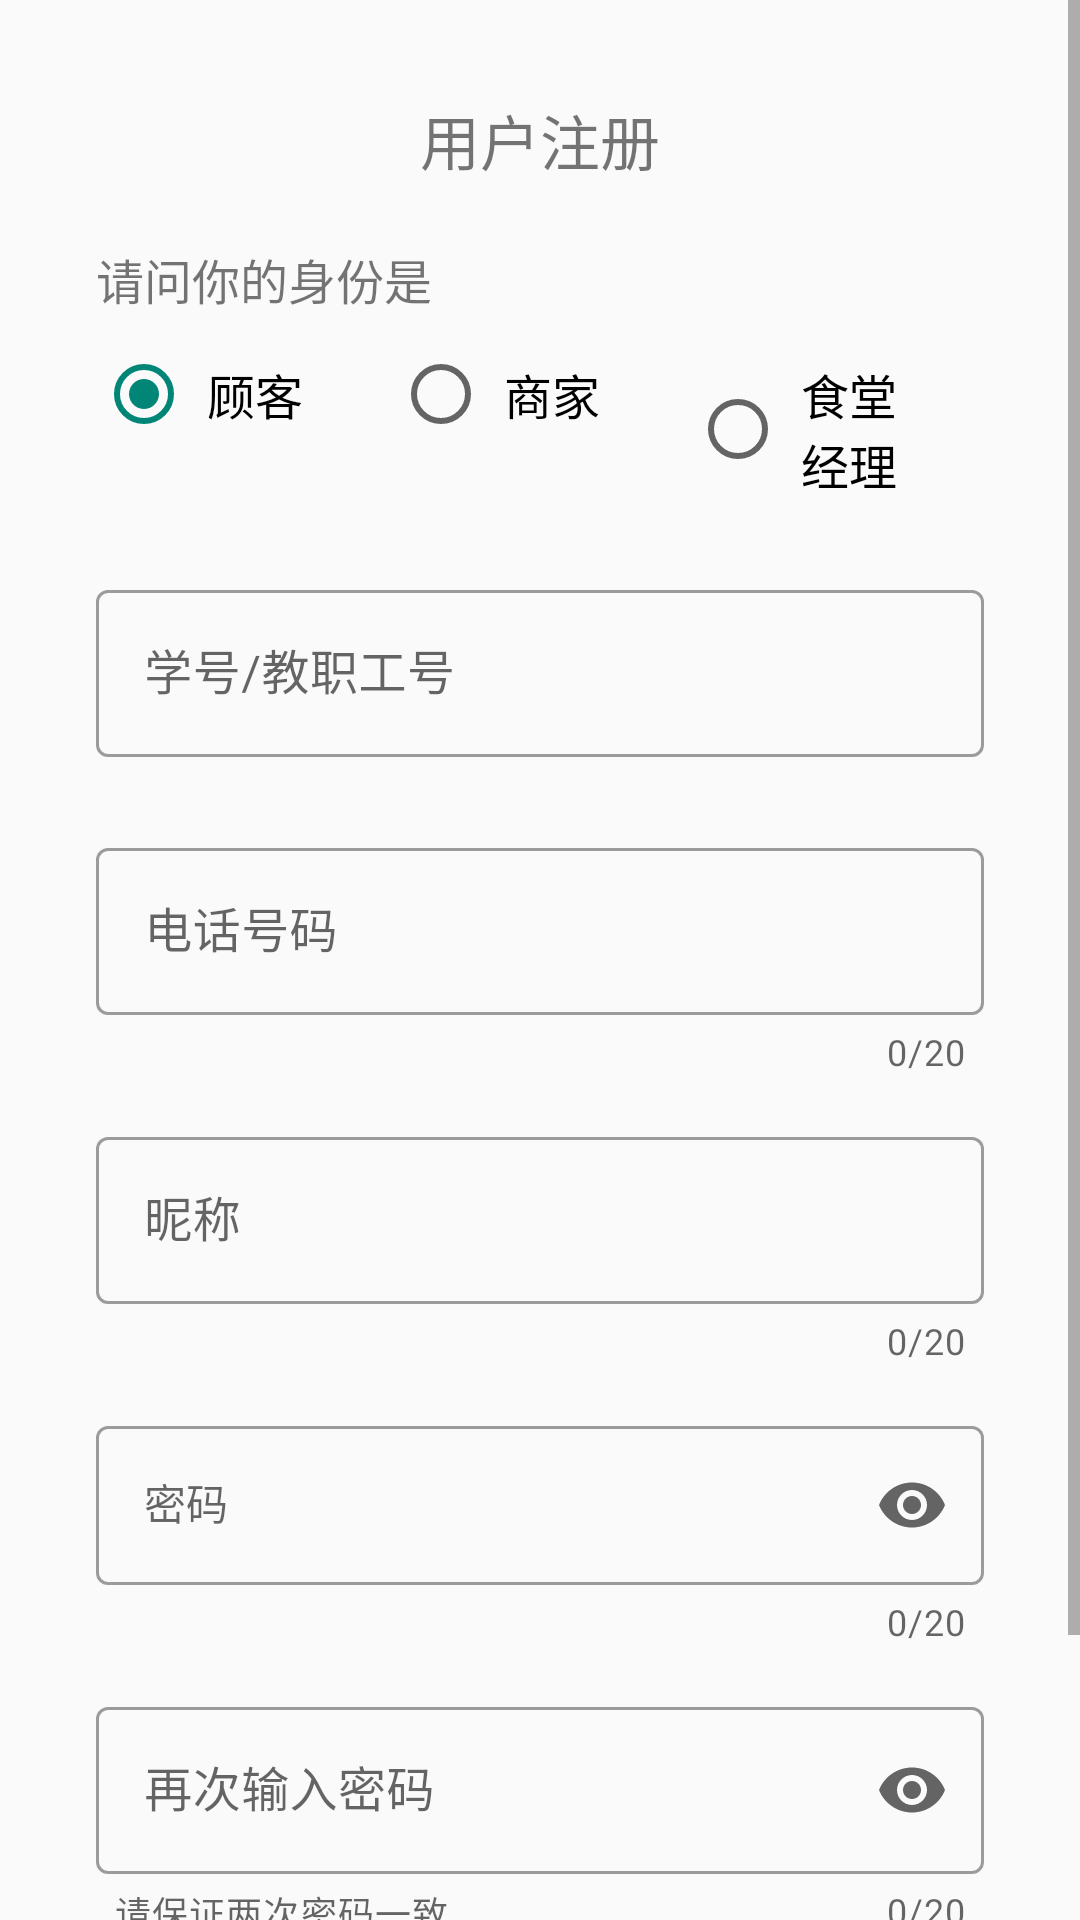

Android layout source for this screen:
<!-- AndroidManifest.xml: application theme Theme.Order -->
<!-- res/layout/activity_register.xml -->
<?xml version="1.0" encoding="utf-8"?>
<ScrollView xmlns:android="http://schemas.android.com/apk/res/android"
    xmlns:app="http://schemas.android.com/apk/res-auto"
    xmlns:tools="http://schemas.android.com/tools"
    android:id="@+id/scroll_register"
    android:layout_width="match_parent"
    android:layout_height="match_parent">


    <LinearLayout
        android:layout_width="match_parent"
        android:layout_height="wrap_content"
        android:orientation="vertical"
        android:padding="22dp">

        <TextView
            android:id="@+id/text_register_title"
            android:layout_width="match_parent"
            android:layout_height="wrap_content"
            android:layout_margin="10dp"
            android:gravity="center"
            android:text="用户注册"
            android:textSize="20sp" />

        <TextView
            android:id="@+id/text_question"
            android:layout_width="match_parent"
            android:layout_height="wrap_content"
            android:layout_marginLeft="10dp"
            android:layout_marginTop="10dp"
            android:layout_marginRight="10dp"
            android:text="请问你的身份是"
            android:textSize="16dp" />

        <RadioGroup
            android:id="@+id/select_group"
            android:layout_width="match_parent"
            android:layout_height="wrap_content"
            android:layout_marginLeft="10dp"
            android:layout_marginRight="10dp"
            android:layout_marginBottom="10dp"
            android:orientation="horizontal">

            <RadioButton
                android:id="@+id/select_customer"
                android:layout_width="wrap_content"
                android:layout_height="wrap_content"
                android:checked="true"
                android:paddingVertical="15dp"
                android:paddingStart="5dp"
                android:paddingEnd="15dp"
                android:text="顾客"
                android:textSize="16sp" />

            <RadioButton
                android:id="@+id/select_seller"
                android:layout_width="wrap_content"
                android:layout_height="wrap_content"
                android:layout_marginStart="15dp"
                android:paddingVertical="15dp"
                android:paddingStart="5dp"
                android:paddingEnd="15dp"
                android:text="商家"
                android:textSize="16sp" />

            <RadioButton
                android:id="@+id/select_manager"
                android:layout_width="wrap_content"
                android:layout_height="wrap_content"
                android:layout_marginStart="15dp"
                android:paddingVertical="15dp"
                android:paddingStart="5dp"
                android:paddingEnd="15dp"
                android:text="食堂经理"
                android:textSize="16sp" />

        </RadioGroup>

        <com.google.android.material.textfield.TextInputLayout
            android:id="@+id/input_staff"
            style="@style/Widget.MaterialComponents.TextInputLayout.OutlinedBox"
            android:layout_width="match_parent"
            android:layout_height="wrap_content"
            android:layout_marginBottom="15dp"
            android:hint="所在食堂窗口名称"
            android:visibility="gone"
            app:endIconMode="clear_text">

            <com.google.android.material.textfield.TextInputEditText
                android:id="@+id/edit_staff"
                android:layout_width="match_parent"
                android:layout_height="wrap_content"
                android:layout_margin="10dp"
                android:inputType="number"
                android:maxLength="20" />
        </com.google.android.material.textfield.TextInputLayout>

        <com.google.android.material.textfield.TextInputLayout
            android:id="@+id/input_manager"
            style="@style/Widget.MaterialComponents.TextInputLayout.OutlinedBox"
            android:layout_width="match_parent"
            android:layout_height="wrap_content"
            android:layout_marginBottom="15dp"
            android:hint="所管理的食堂(1/2/3/4)"
            android:visibility="gone"
            app:endIconMode="clear_text">

            <com.google.android.material.textfield.TextInputEditText
                android:id="@+id/edit_manager"
                android:layout_width="match_parent"
                android:layout_height="wrap_content"
                android:layout_margin="10dp"
                android:inputType="number"
                android:maxLength="20" />
        </com.google.android.material.textfield.TextInputLayout>

        <com.google.android.material.textfield.TextInputLayout
            android:id="@+id/input_school_id"
            style="@style/Widget.MaterialComponents.TextInputLayout.OutlinedBox"
            android:layout_width="match_parent"
            android:layout_height="wrap_content"
            android:layout_marginBottom="15dp"
            android:hint="学号/教职工号"
            app:endIconMode="clear_text">

            <com.google.android.material.textfield.TextInputEditText
                android:id="@+id/edit_school_id"
                android:layout_width="match_parent"
                android:layout_height="wrap_content"
                android:layout_margin="10dp"
                android:inputType="number"
                android:maxLength="20" />
        </com.google.android.material.textfield.TextInputLayout>

        
        
        
        
        
        
        
        
        
        

        
        
        
        
        
        
        

        <com.google.android.material.textfield.TextInputLayout
            android:id="@+id/input_phone"
            style="@style/Widget.MaterialComponents.TextInputLayout.OutlinedBox"
            android:layout_width="match_parent"
            android:layout_height="match_parent"
            android:layout_marginBottom="15dp"
            android:hint="电话号码"
            app:counterEnabled="true"
            app:counterMaxLength="20"
            app:endIconMode="clear_text">

            <com.google.android.material.textfield.TextInputEditText
                android:id="@+id/edit_phone"
                android:layout_width="match_parent"
                android:layout_height="wrap_content"
                android:layout_marginLeft="10dp"
                android:layout_marginTop="10dp"
                android:layout_marginRight="10dp"
                android:inputType="phone"
                android:maxLength="20" />
        </com.google.android.material.textfield.TextInputLayout>

        <com.google.android.material.textfield.TextInputLayout
            android:id="@+id/input_alias"
            style="@style/Widget.MaterialComponents.TextInputLayout.OutlinedBox"
            android:layout_width="match_parent"
            android:layout_height="match_parent"
            android:layout_marginBottom="15dp"
            android:hint="昵称"
            app:counterEnabled="true"
            app:counterMaxLength="20"
            app:endIconMode="clear_text">

            <com.google.android.material.textfield.TextInputEditText
                android:id="@+id/edit_alias"
                android:layout_width="match_parent"
                android:layout_height="wrap_content"
                android:layout_marginLeft="10dp"
                android:layout_marginTop="10dp"
                android:layout_marginRight="10dp"
                android:inputType="text"
                android:maxLength="20" />
        </com.google.android.material.textfield.TextInputLayout>

        <com.google.android.material.textfield.TextInputLayout
            android:id="@+id/input_password"
            style="@style/Widget.MaterialComponents.TextInputLayout.OutlinedBox"
            android:layout_width="match_parent"
            android:layout_height="match_parent"
            android:layout_marginBottom="15dp"
            android:hint="密码"
            app:counterEnabled="true"
            app:counterMaxLength="20"
            app:endIconMode="password_toggle"
            app:errorEnabled="true"
            app:errorIconDrawable="@drawable/ic_error"
            app:helperTextEnabled="true">

            <com.google.android.material.textfield.TextInputEditText
                android:id="@+id/edit_password"
                style="@style/Widget.MaterialComponents.TextInputLayout.OutlinedBox"
                android:layout_width="match_parent"
                android:layout_height="wrap_content"
                android:layout_marginLeft="10dp"
                android:layout_marginTop="10dp"
                android:layout_marginRight="10dp"
                android:inputType="textPassword"
                android:maxLength="20" />
        </com.google.android.material.textfield.TextInputLayout>

        <com.google.android.material.textfield.TextInputLayout
            android:id="@+id/input_pass_confirm"
            style="@style/Widget.MaterialComponents.TextInputLayout.OutlinedBox"
            android:layout_width="match_parent"
            android:layout_height="match_parent"
            android:layout_marginBottom="15dp"
            android:hint="再次输入密码"
            app:counterEnabled="true"
            app:counterMaxLength="20"
            app:endIconMode="password_toggle"
            app:errorEnabled="true"
            app:errorIconDrawable="@drawable/ic_error"
            app:helperText="请保证两次密码一致"
            app:helperTextEnabled="true">

            <com.google.android.material.textfield.TextInputEditText
                android:id="@+id/edit_pass_confirm"
                android:layout_width="match_parent"
                android:layout_height="wrap_content"
                android:layout_marginLeft="10dp"
                android:layout_marginTop="10dp"
                android:layout_marginRight="10dp"
                android:inputType="textPassword"
                android:maxLength="20" />
        </com.google.android.material.textfield.TextInputLayout>

        <ProgressBar
            android:id="@+id/register_progress"
            style="?android:attr/progressBarStyle"
            android:layout_width="match_parent"
            android:layout_height="wrap_content"
            android:visibility="gone" />

        <Button
            android:id="@+id/btn_register"
            android:layout_width="match_parent"
            android:layout_height="wrap_content"
            android:layout_margin="10dp"
            android:background="@drawable/btn_submit"
            android:padding="10dp"
            android:text="注册"
            android:textColor="#0B4540"
            android:textSize="18sp"
            android:textStyle="bold" />

    </LinearLayout>
</ScrollView>
<!-- resources referenced by this layout -->
<resources>
  <!-- drawable btn_submit (drawable) -->
  <?xml version="1.0" encoding="utf-8"?>
  <selector xmlns:android="http://schemas.android.com/apk/res/android">
      
      <item android:drawable="@drawable/btn_submit_normal" android:state_pressed="false" />
      
      <item android:drawable="@drawable/btn_submit_pressed" android:state_pressed="true" />
  </selector>
  <!-- drawable ic_error (drawable) -->
  <vector android:height="24dp" android:tint="#ff5050"
      android:viewportHeight="24" android:viewportWidth="24"
      android:width="24dp" xmlns:android="http://schemas.android.com/apk/res/android">
      <path android:fillColor="@android:color/white" android:pathData="M12,2C6.48,2 2,6.48 2,12s4.48,10 10,10 10,-4.48 10,-10S17.52,2 12,2zM13,17h-2v-2h2v2zM13,13h-2L11,7h2v6z"/>
  </vector>
  <style name="Theme.Order" parent="Theme.MaterialComponents.DayNight.NoActionBar.Bridge">
          
          <item name="colorPrimary">@color/my_blue_2</item>
          <item name="colorPrimaryVariant">@color/my_light_light_grey</item>
          <item name="colorOnPrimary">@color/black</item>
          
          <item name="colorSecondary">@color/teal_200</item>
          <item name="colorSecondaryVariant">@color/teal_700</item>
          <item name="colorOnSecondary">@color/black</item>
          
          <item name="android:statusBarColor">?attr/colorPrimaryVariant</item>
          
          <item name="android:windowLightStatusBar">true</item>
      </style>
  <!-- drawable btn_submit_normal (drawable) -->
  <?xml version="1.0" encoding="utf-8"?>
  <shape xmlns:android="http://schemas.android.com/apk/res/android"
  
      android:shape="rectangle">
  
      
      <corners android:radius="30dp" />
      
      <gradient
          android:angle="0"
          android:endColor="#CC99FF"
          android:startColor="#99CCFF"
          android:type="linear" />
      
      <stroke
          android:width="1dp"
          android:color="#4EB621" />
  </shape>
  <!-- drawable btn_submit_pressed (drawable) -->
  <?xml version="1.0" encoding="utf-8"?>
  <shape xmlns:android="http://schemas.android.com/apk/res/android"
      android:shape="rectangle">
  
      <corners android:radius="30dp" />
      <solid android:color="#BBBBBB" />
      
      <stroke
          android:width="1dp"
          android:color="#4EB621" />
  </shape>
  <color name="my_blue_2">#007A99</color>
  <color name="my_light_light_grey">#EEEEEE</color>
  <color name="black">#FF000000</color>
  <color name="teal_200">#FF03DAC5</color>
  <color name="teal_700">#FF018786</color>
</resources>
